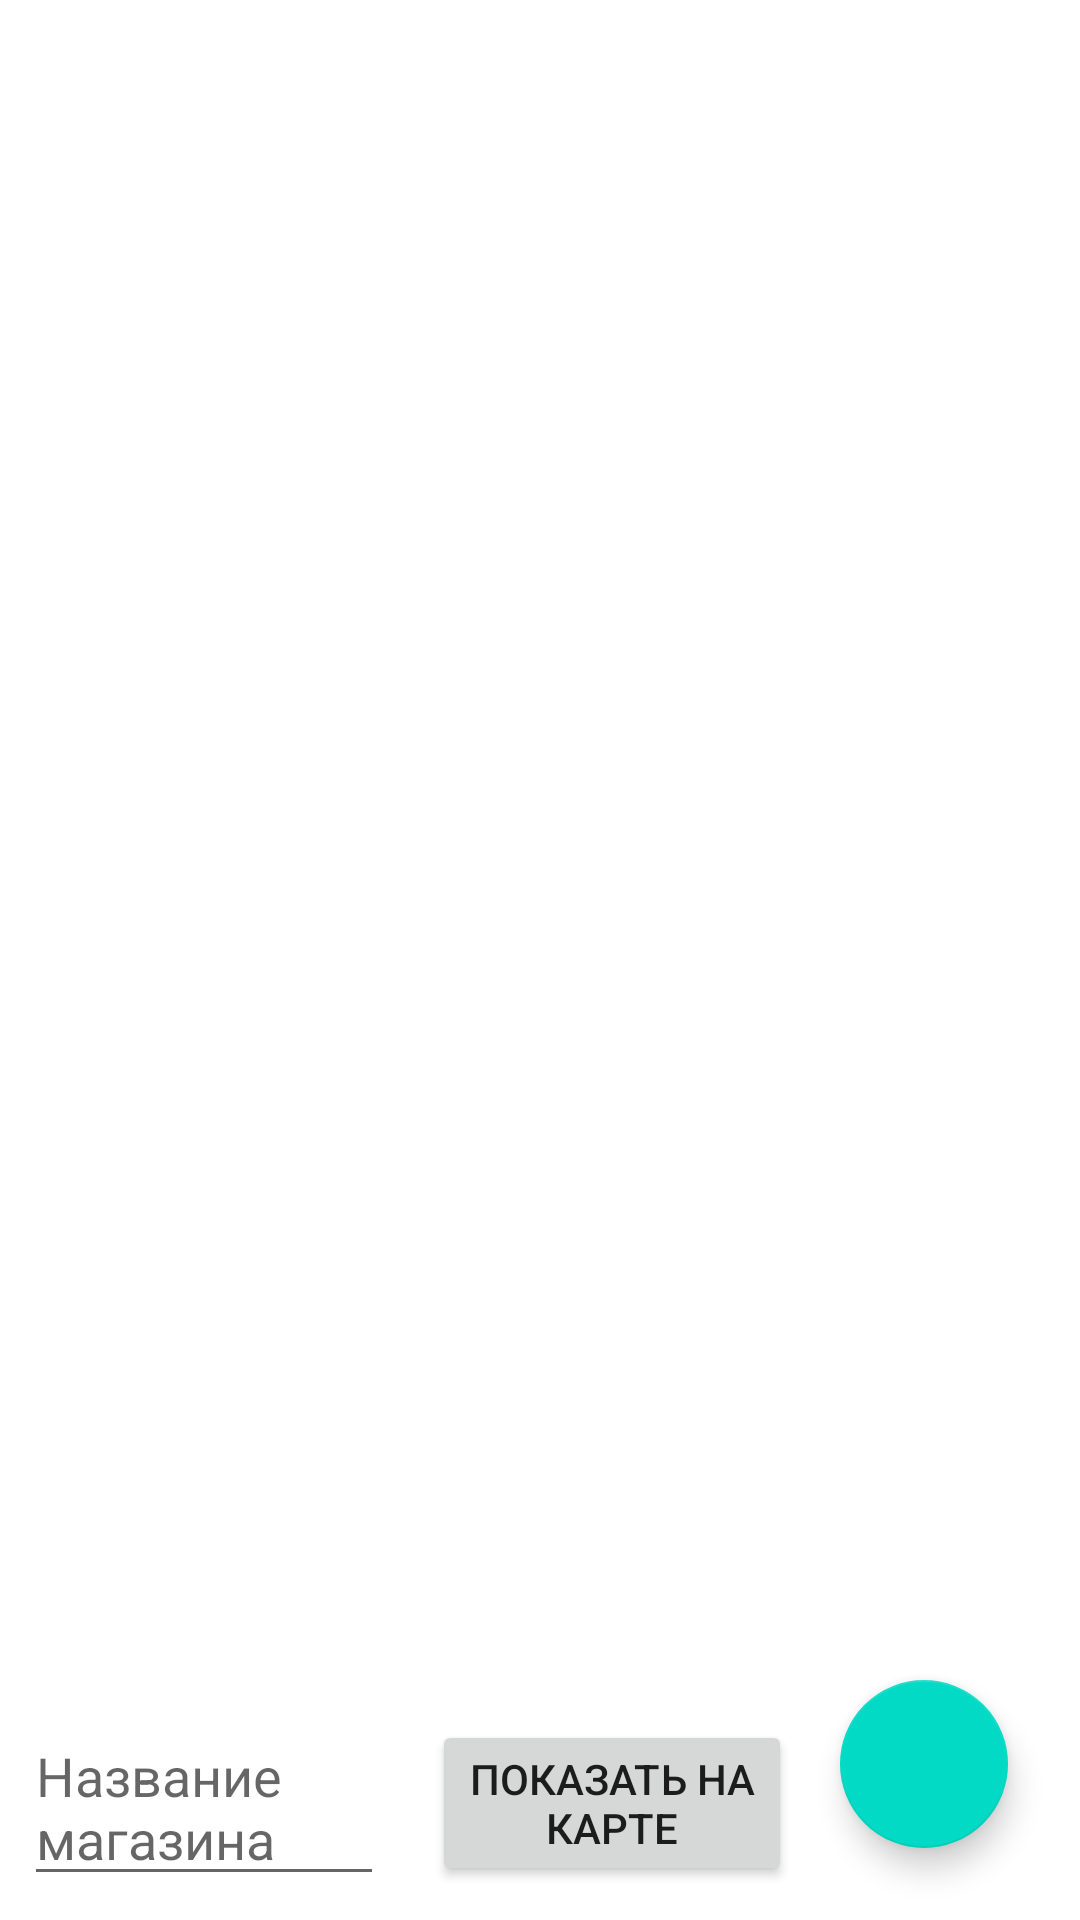

Produce the Android XML layout that renders to this screen, including the resource entries it uses.
<!-- AndroidManifest.xml: application theme Theme.ShollingList_day2_22 -->
<!-- res/layout/activity_main.xml -->
<?xml version="1.0" encoding="utf-8"?>
<androidx.constraintlayout.widget.ConstraintLayout
    xmlns:android="http://schemas.android.com/apk/res/android"
    xmlns:app="http://schemas.android.com/apk/res-auto"
    xmlns:tools="http://schemas.android.com/tools"
    android:layout_width="match_parent"
    android:layout_height="match_parent"
    tools:context=".MainActivity">

    <LinearLayout
        android:id="@+id/linearLayout"
        android:layout_width="match_parent"
        android:layout_height="match_parent"
        android:layout_margin="8dp"
        android:orientation="vertical"
        app:layout_constraintEnd_toEndOf="parent"
        app:layout_constraintStart_toStartOf="parent"
        app:layout_constraintTop_toTopOf="parent">

        <TextView
            android:id="@+id/id1"
            android:layout_width="match_parent"
            android:layout_height="wrap_content"
            android:layout_margin="8dp"
            android:visibility="gone" />

        <TextView
            android:id="@+id/id2"
            android:layout_width="match_parent"
            android:layout_height="wrap_content"
            android:layout_margin="8dp"
            android:visibility="gone" />

        <TextView
            android:id="@+id/id3"
            android:layout_width="match_parent"
            android:layout_height="wrap_content"
            android:layout_margin="8dp"
            android:visibility="gone" />

        <TextView
            android:id="@+id/id4"
            android:layout_width="match_parent"
            android:layout_height="wrap_content"
            android:layout_margin="8dp"
            android:visibility="gone" />

        <TextView
            android:id="@+id/id5"
            android:layout_width="match_parent"
            android:layout_height="wrap_content"
            android:layout_margin="8dp"
            android:visibility="gone" />

    </LinearLayout>

    <com.google.android.material.floatingactionbutton.FloatingActionButton
        android:id="@+id/fab"
        android:layout_width="wrap_content"
        android:layout_height="wrap_content"
        android:src="@drawable/ic_baseline_add_24"
        android:contentDescription="sendToSecondActivity"
        app:layout_constraintEnd_toEndOf="parent"
        app:layout_constraintBottom_toBottomOf="parent"
        android:layout_margin="24dp"/>

    <EditText
        android:id="@+id/editText"
        android:layout_width="120dp"
        android:layout_height="wrap_content"
        app:layout_constraintHorizontal_bias="0"
        android:hint="Название магазина"
        android:layout_marginStart="8dp"
        android:layout_marginBottom="8dp"
        app:layout_constraintBottom_toBottomOf="parent"
        app:layout_constraintEnd_toStartOf="@+id/fab"
        app:layout_constraintStart_toStartOf="parent" />

    <Button
        android:id="@+id/buttonMap"
        android:layout_width="120dp"
        android:layout_height="wrap_content"
        android:layout_marginStart="16dp"
        android:text="Показать на карте"
        app:layout_constraintBottom_toBottomOf="@+id/editText"
        app:layout_constraintStart_toEndOf="@+id/editText"
        app:layout_constraintTop_toTopOf="@+id/editText" />

</androidx.constraintlayout.widget.ConstraintLayout>
<!-- resources referenced by this layout -->
<resources>
  <style name="Theme.ShollingList_day2_22" parent="Theme.MaterialComponents.DayNight.DarkActionBar">
          
          <item name="colorPrimary">@color/purple_500</item>
          <item name="colorPrimaryVariant">@color/purple_700</item>
          <item name="colorOnPrimary">@color/white</item>
          
          <item name="colorSecondary">@color/teal_200</item>
          <item name="colorSecondaryVariant">@color/teal_700</item>
          <item name="colorOnSecondary">@color/black</item>
          
          <item name="android:statusBarColor" tools:targetApi="l">?attr/colorPrimaryVariant</item>
          
      </style>
  <!-- not gathered from this repository: default colours our renderer supplied (Android Studio template values) -->
  <color name="purple_500">#FF6200EE</color>
  <color name="purple_700">#FF3700B3</color>
  <color name="teal_200">#FF03DAC5</color>
  <color name="teal_700">#FF018786</color>
  <color name="black">#FF000000</color>
  <color name="white">#FFFFFFFF</color>
</resources>
